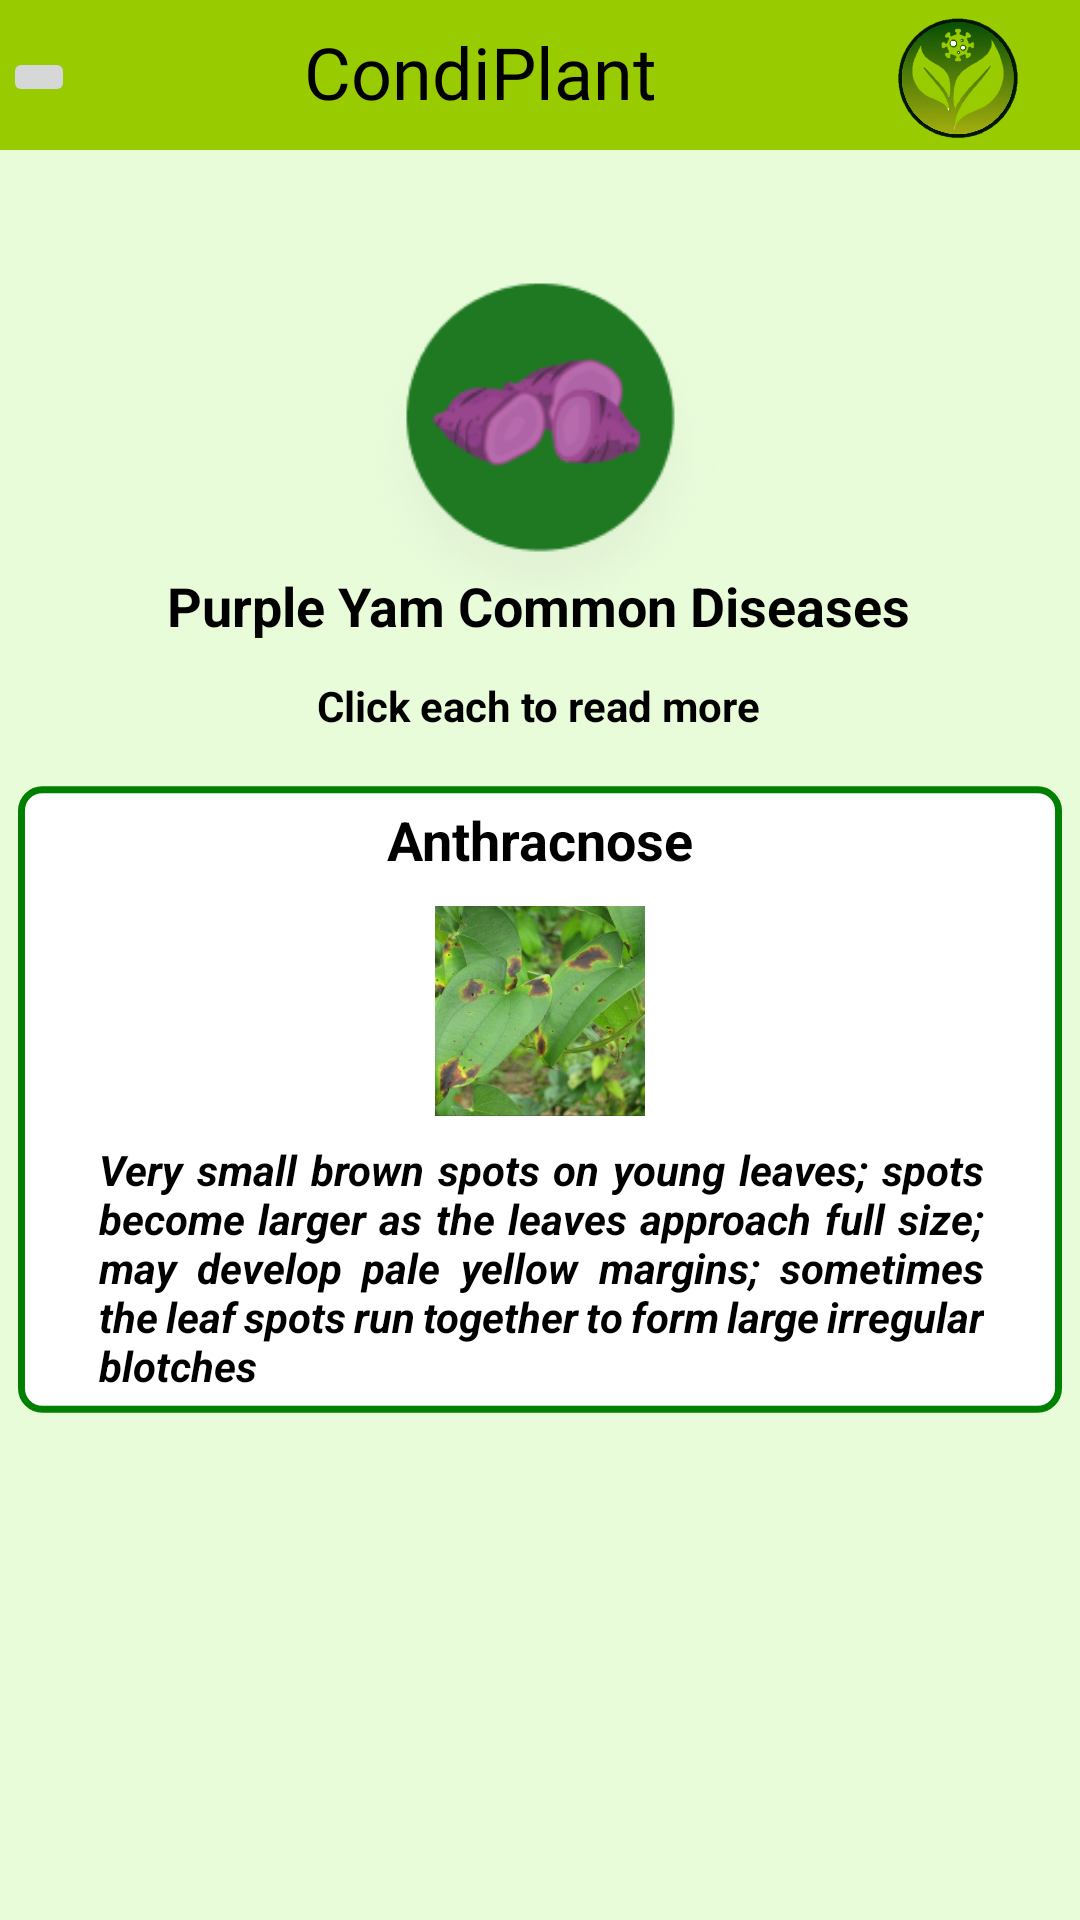

This screen was rendered from an Android layout file. Write that file and the resources it references.
<!-- AndroidManifest.xml: application theme Theme.CondiPlant -->
<!-- res/layout/activity_purple_yam_diseases.xml -->
<?xml version="1.0" encoding="utf-8"?>
<androidx.constraintlayout.widget.ConstraintLayout xmlns:android="http://schemas.android.com/apk/res/android"
    xmlns:app="http://schemas.android.com/apk/res-auto"
    xmlns:tools="http://schemas.android.com/tools"
    android:id="@+id/main"
    android:layout_width="match_parent"
    android:layout_height="match_parent"
    android:background="@color/BgGreen"
    tools:context=".PurpleYamDiseases">

    <androidx.constraintlayout.widget.ConstraintLayout
        android:id="@+id/toolBar"
        android:layout_width="match_parent"
        android:layout_height="50dp"
        android:background="@android:color/holo_green_light"
        app:layout_constraintEnd_toEndOf="parent"
        app:layout_constraintHorizontal_bias="0.0"
        app:layout_constraintStart_toStartOf="parent"
        app:layout_constraintTop_toTopOf="parent">


        <ImageButton
            android:id="@+id/backButton"
            android:layout_width="wrap_content"
            android:layout_height="wrap_content"
            android:layout_marginStart="1dp"
            android:layout_marginTop="4dp"
            android:layout_marginBottom="3dp"
            android:contentDescription="Back Button"
            android:src="@drawable/baseline_arrow_back_24"
            app:layout_constraintBottom_toBottomOf="parent"
            app:layout_constraintStart_toStartOf="parent"
            app:layout_constraintTop_toTopOf="parent" />

        <TextView
            android:id="@+id/Title"
            android:layout_width="wrap_content"
            android:layout_height="wrap_content"
            android:layout_marginTop="10dp"
            android:layout_marginBottom="10dp"
            android:fontFamily="@font/racing_sans_one"
            android:text="@string/condiplant"
            android:textAlignment="center"
            android:textColor="@color/black"
            android:textSize="24sp"
            app:layout_constraintBottom_toBottomOf="parent"
            app:layout_constraintEnd_toStartOf="@+id/logo"
            app:layout_constraintStart_toEndOf="@+id/backButton"
            app:layout_constraintTop_toTopOf="parent"
            app:layout_constraintVertical_bias="1.0" />

        <ImageView
            android:id="@+id/logo"
            android:layout_width="49dp"
            android:layout_height="42dp"
            android:layout_marginTop="4dp"
            android:layout_marginEnd="16dp"
            android:layout_marginBottom="3dp"
            app:layout_constraintBottom_toBottomOf="parent"
            app:layout_constraintEnd_toEndOf="parent"
            app:layout_constraintTop_toTopOf="parent"
            app:layout_constraintVertical_bias="1.0"
            app:srcCompat="@drawable/logo" />
    </androidx.constraintlayout.widget.ConstraintLayout>

    <ScrollView
        android:layout_width="0dp"
        android:layout_height="0dp"
        android:fillViewport="true"
        app:layout_constraintBottom_toBottomOf="parent"
        app:layout_constraintEnd_toEndOf="parent"
        app:layout_constraintStart_toStartOf="parent"
        app:layout_constraintTop_toBottomOf="@+id/toolBar">

        <androidx.constraintlayout.widget.ConstraintLayout
            android:layout_width="match_parent"
            android:layout_height="wrap_content">

            <ImageView
                android:id="@+id/imgCassava"
                android:layout_width="137dp"
                android:layout_height="127dp"
                android:scaleType="fitCenter"
                app:layout_constraintBottom_toBottomOf="parent"
                app:layout_constraintEnd_toEndOf="parent"
                app:layout_constraintHorizontal_bias="0.501"
                app:layout_constraintStart_toStartOf="parent"
                app:layout_constraintTop_toTopOf="parent"
                app:layout_constraintVertical_bias="0.07999998"
                app:srcCompat="@drawable/purpleyam" />

            <TextView
                android:id="@+id/txtTitle"
                android:layout_width="wrap_content"
                android:layout_height="wrap_content"
                android:text="Purple Yam Common Diseases"
                android:textColor="@color/black"
                android:textSize="18sp"
                android:textStyle="bold"
                app:layout_constraintBottom_toBottomOf="@+id/imgCassava"
                app:layout_constraintEnd_toEndOf="@+id/imgCassava"
                app:layout_constraintHorizontal_bias="0.506"
                app:layout_constraintStart_toStartOf="@+id/imgCassava"
                app:layout_constraintTop_toTopOf="@+id/imgCassava"
                app:layout_constraintVertical_bias="1.0" />


            <ImageButton
                android:id="@+id/btnAnthracnose"
                android:layout_width="348dp"
                android:layout_height="233dp"
                android:layout_marginTop="36dp"
                android:background="@android:color/transparent"
                android:scaleType="fitCenter"
                app:layout_constraintEnd_toEndOf="parent"
                app:layout_constraintStart_toStartOf="parent"
                app:layout_constraintTop_toBottomOf="@+id/imgCassava"
                app:srcCompat="@drawable/rectangle2" />


            <ImageView
                android:id="@+id/imgAnthrac"
                android:layout_width="70dp"
                android:layout_height="70dp"
                android:layout_marginStart="139dp"
                android:layout_marginEnd="139dp"
                android:layout_marginBottom="82dp"
                app:layout_constraintBottom_toBottomOf="@+id/btnAnthracnose"
                app:layout_constraintEnd_toEndOf="@+id/btnAnthracnose"
                app:layout_constraintHorizontal_bias="0.0"
                app:layout_constraintStart_toStartOf="@+id/btnAnthracnose"
                app:layout_constraintTop_toTopOf="@+id/btnAnthracnose"
                app:layout_constraintVertical_bias="0.641"
                app:srcCompat="@drawable/yam_anthracnose" />

            <TextView
                android:id="@+id/txtAnthracDesc"
                android:layout_width="295dp"
                android:layout_height="wrap_content"
                android:layout_marginStart="27dp"
                android:layout_marginTop="8dp"
                android:layout_marginEnd="26dp"
                android:layout_marginBottom="18dp"
                android:justificationMode="inter_word"
                android:text="Very small brown spots on young leaves; spots become larger as the leaves approach full size; may develop pale yellow margins; sometimes the leaf spots run together to form large irregular blotches "
                android:textColor="#000000"
                android:textStyle="bold|italic"
                app:layout_constraintBottom_toBottomOf="@+id/btnAnthracnose"
                app:layout_constraintEnd_toEndOf="@+id/btnAnthracnose"
                app:layout_constraintStart_toStartOf="@+id/btnAnthracnose"
                app:layout_constraintTop_toBottomOf="@+id/imgAnthrac" />

            <TextView
                android:id="@+id/txtAnthrac"
                android:layout_width="wrap_content"
                android:layout_height="wrap_content"
                android:layout_marginStart="123dp"
                android:layout_marginEnd="123dp"
                android:layout_marginBottom="8dp"
                android:text="Anthracnose"
                android:textColor="#000000"
                android:textSize="18dp"
                android:textStyle="bold"
                app:layout_constraintBottom_toTopOf="@+id/imgAnthrac"
                app:layout_constraintEnd_toEndOf="@+id/btnAnthracnose"
                app:layout_constraintHorizontal_bias="0.0"
                app:layout_constraintStart_toStartOf="@+id/btnAnthracnose"
                app:layout_constraintTop_toTopOf="@+id/btnAnthracnose"
                app:layout_constraintVertical_bias="0.9" />

            <TextView
                android:id="@+id/textView7"
                android:layout_width="wrap_content"
                android:layout_height="wrap_content"
                android:layout_marginTop="16dp"
                android:layout_marginBottom="10dp"
                android:text="Click each to read more"
                android:textStyle="bold"
                android:textColor="@color/black"
                app:layout_constraintBottom_toTopOf="@+id/btnAnthracnose"
                app:layout_constraintEnd_toEndOf="parent"
                app:layout_constraintHorizontal_bias="0.498"
                app:layout_constraintStart_toStartOf="parent"
                app:layout_constraintTop_toBottomOf="@+id/txtTitle" />


        </androidx.constraintlayout.widget.ConstraintLayout>

    </ScrollView>

</androidx.constraintlayout.widget.ConstraintLayout>
<!-- resources referenced by this layout -->
<resources>
  <color name="BgGreen">#E9FCDA</color>
  <color name="black">#FF000000</color>
  <!-- drawable logo: png bitmap (drawable, 286271 bytes) -->
  <!-- drawable purpleyam: png bitmap (drawable, 17538 bytes) -->
  <!-- drawable rectangle2 (drawable) -->
  <?xml version="1.0" encoding="utf-8"?>
  <shape xmlns:android="http://schemas.android.com/apk/res/android"
      android:shape="rectangle">
  
      <size android:width="100dp"
          android:height="60dp"/>
      <solid android:color="#FFFFFF"/>
      <stroke
          android:color="#008000"
          android:width="0.75dp"/>
      <corners android:radius="2dp"/>
  </shape>
  <!-- drawable yam_anthracnose: jpg bitmap (drawable, 26407 bytes) -->
  <string name="condiplant">CondiPlant</string>
  <style name="Theme.CondiPlant" parent="Base.Theme.CondiPlant" />
  <style name="Base.Theme.CondiPlant" parent="Theme.Material3.DayNight.NoActionBar">
          
          
      </style>
</resources>
